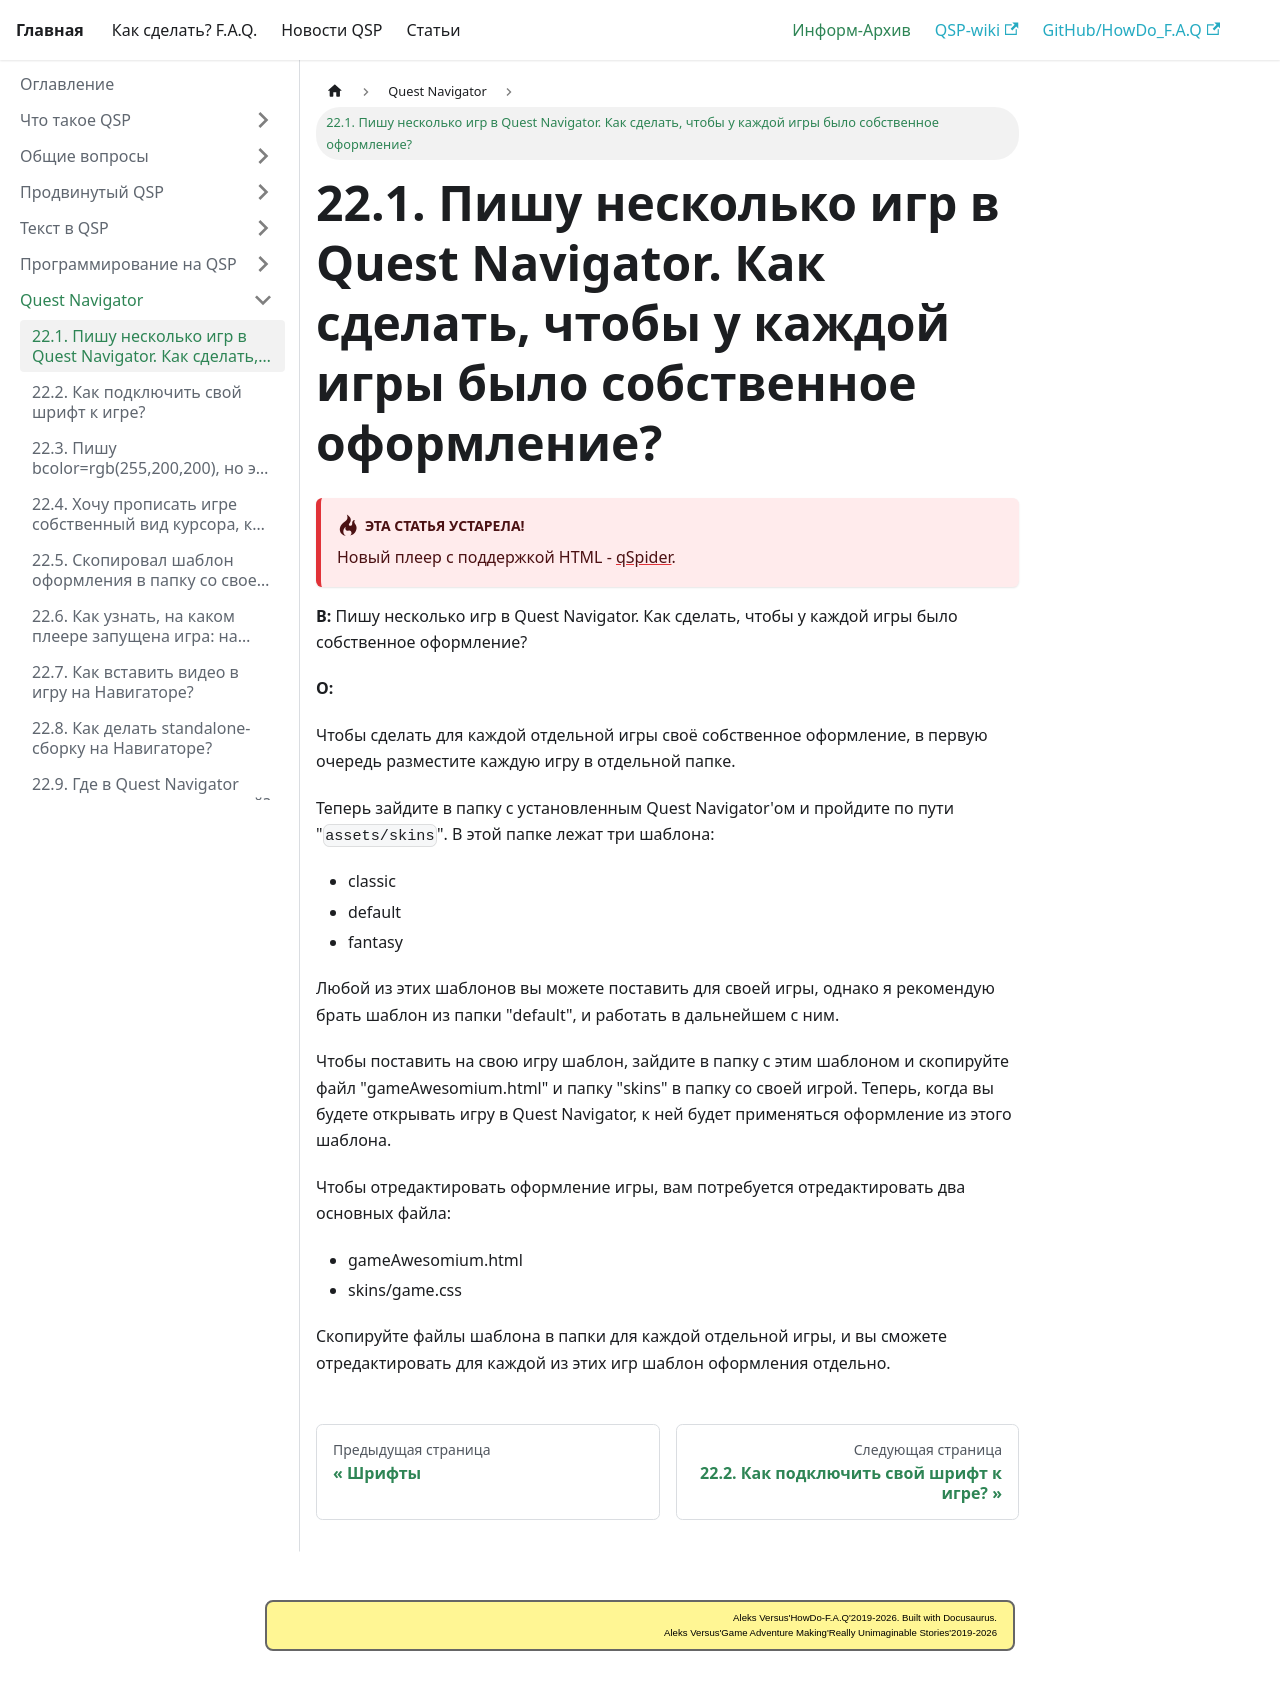

repository: AleksVersus/howdo_faq · page: docs/informarch/navigator/layout_templates/index.html · generator: docusaurus

---
sidebar_position: 1
---

# 22.1. Пишу несколько игр в Quest Navigator. Как сделать, чтобы у каждой игры было собственное оформление?
<!-- [:faq_22_01] -->

:::danger[**Эта статья устарела!**]
Новый плеер с поддержкой HTML - [qSpider](../../articles/qspider_0120/index.md).
:::

**В:** Пишу несколько игр в Quest Navigator. Как сделать, чтобы у каждой игры было собственное оформление?

**О:**

Чтобы сделать для каждой отдельной игры своё собственное оформление, в первую очередь разместите каждую игру в отдельной папке.

Теперь зайдите в папку с установленным Quest Navigator'ом и пройдите по пути "`assets/skins`". В этой папке лежат три шаблона:

* classic
* default
* fantasy

Любой из этих шаблонов вы можете поставить для своей игры, однако я рекомендую брать шаблон из папки "default", и работать в дальнейшем с ним.

Чтобы поставить на свою игру шаблон, зайдите в папку с этим шаблоном и скопируйте файл "gameAwesomium.html" и папку "skins" в папку со своей игрой. Теперь, когда вы будете открывать игру в Quest Navigator, к ней будет применяться оформление из этого шаблона.

Чтобы отредактировать оформление игры, вам потребуется отредактировать два основных файла:

    * gameAwesomium.html
    * skins/game.css

Скопируйте файлы шаблона в папки для каждой отдельной игры, и вы сможете отредактировать для каждой из этих игр шаблон оформления отдельно.
